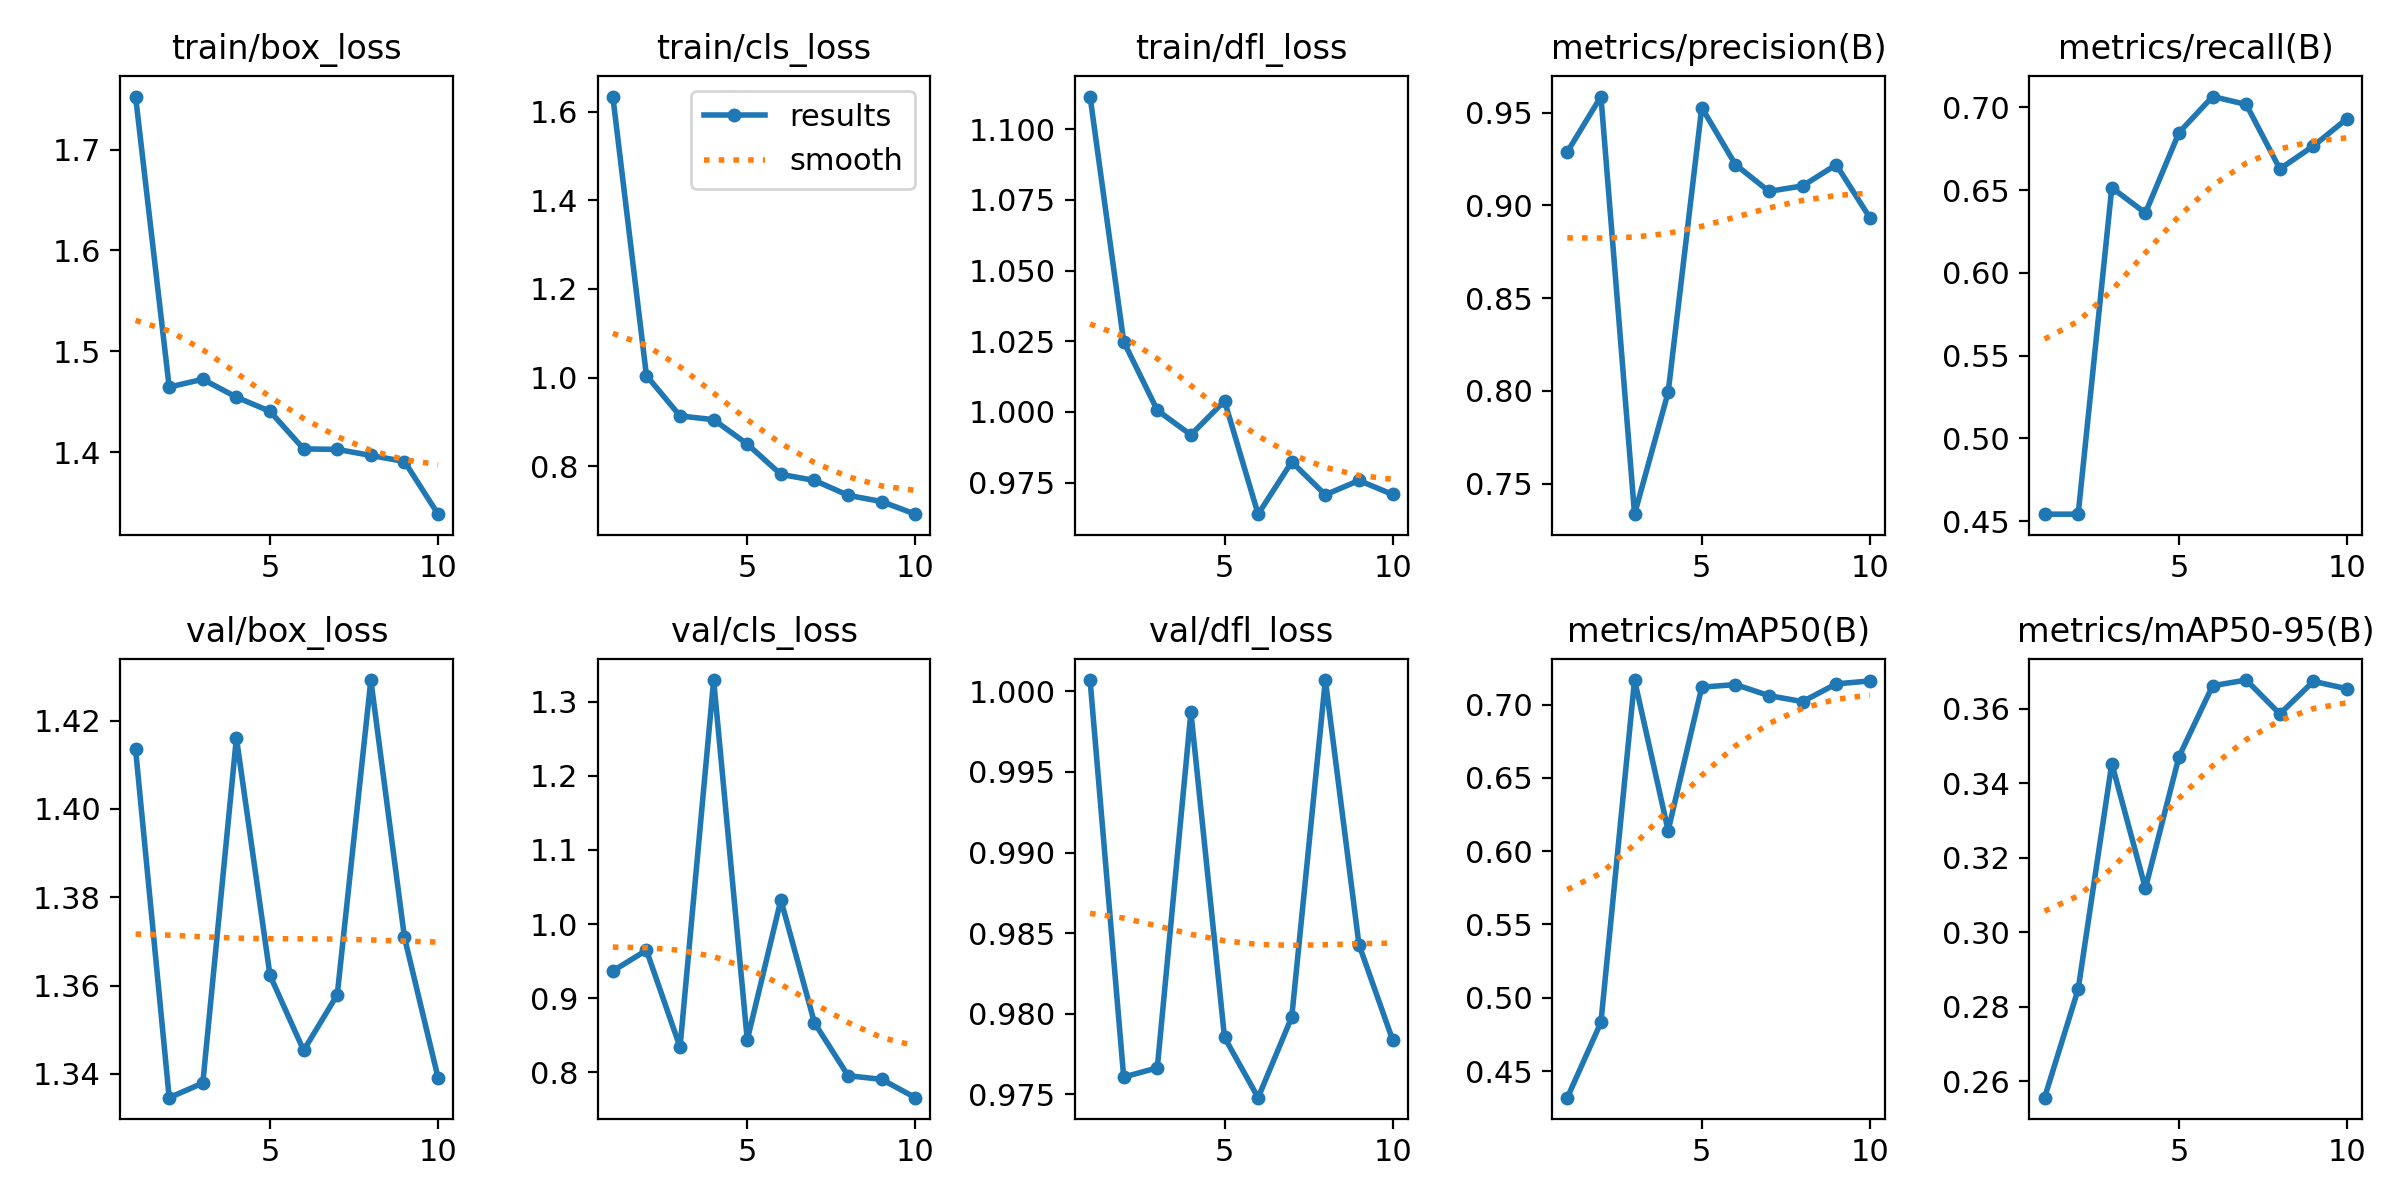

The file beside this chart, header and first rows:
epoch, train/box_loss, train/cls_loss, train/dfl_loss, metrics/precision(B), metrics/recall(B), metrics/mAP50(B), metrics/mAP50-95(B), val/box_loss, val/cls_loss, val/dfl_loss, lr/pg0, lr/pg1, lr/pg2
1, 1.752, 1.634, 1.112, 0.9288, 0.4542, 0.4318, 0.2556, 1.413, 0.9367, 1.001, 0.0001, 0.0001, 0.0001
2, 1.465, 1.004, 1.025, 0.9586, 0.4542, 0.4832, 0.2847, 1.335, 0.9647, 0.9761, 0.0001953, 0.0001953, 0.0001953
3, 1.472, 0.9134, 1.001, 0.7336, 0.6514, 0.7167, 0.3453, 1.338, 0.8341, 0.9766, 0.0002674, 0.0002674, 0.0002674
4, 1.455, 0.905, 0.9919, 0.7993, 0.6361, 0.614, 0.3119, 1.416, 1.329, 0.9987, 0.0003164, 0.0003164, 0.0003164
5, 1.44, 0.8499, 1.004, 0.9527, 0.6847, 0.7118, 0.3472, 1.362, 0.8438, 0.9785, 0.0003423, 0.0003423, 0.0003423
6, 1.403, 0.7816, 0.9638, 0.922, 0.7065, 0.7136, 0.3662, 1.345, 1.033, 0.9748, 0.0003452, 0.0003452, 0.0003452
7, 1.403, 0.7679, 0.9823, 0.9076, 0.7017, 0.706, 0.3678, 1.358, 0.8667, 0.9798, 0.0003249, 0.0003249, 0.0003249
8, 1.397, 0.7343, 0.9707, 0.9105, 0.6628, 0.702, 0.3587, 1.429, 0.7955, 1.001, 0.0002815, 0.0002815, 0.0002815
9, 1.391, 0.7202, 0.9758, 0.9219, 0.6767, 0.7141, 0.3674, 1.371, 0.7905, 0.9843, 0.000215, 0.000215, 0.000215
10, 1.339, 0.6918, 0.9708, 0.8934, 0.6932, 0.7161, 0.3654, 1.339, 0.7659, 0.9784, 0.0001254, 0.0001254, 0.0001254
